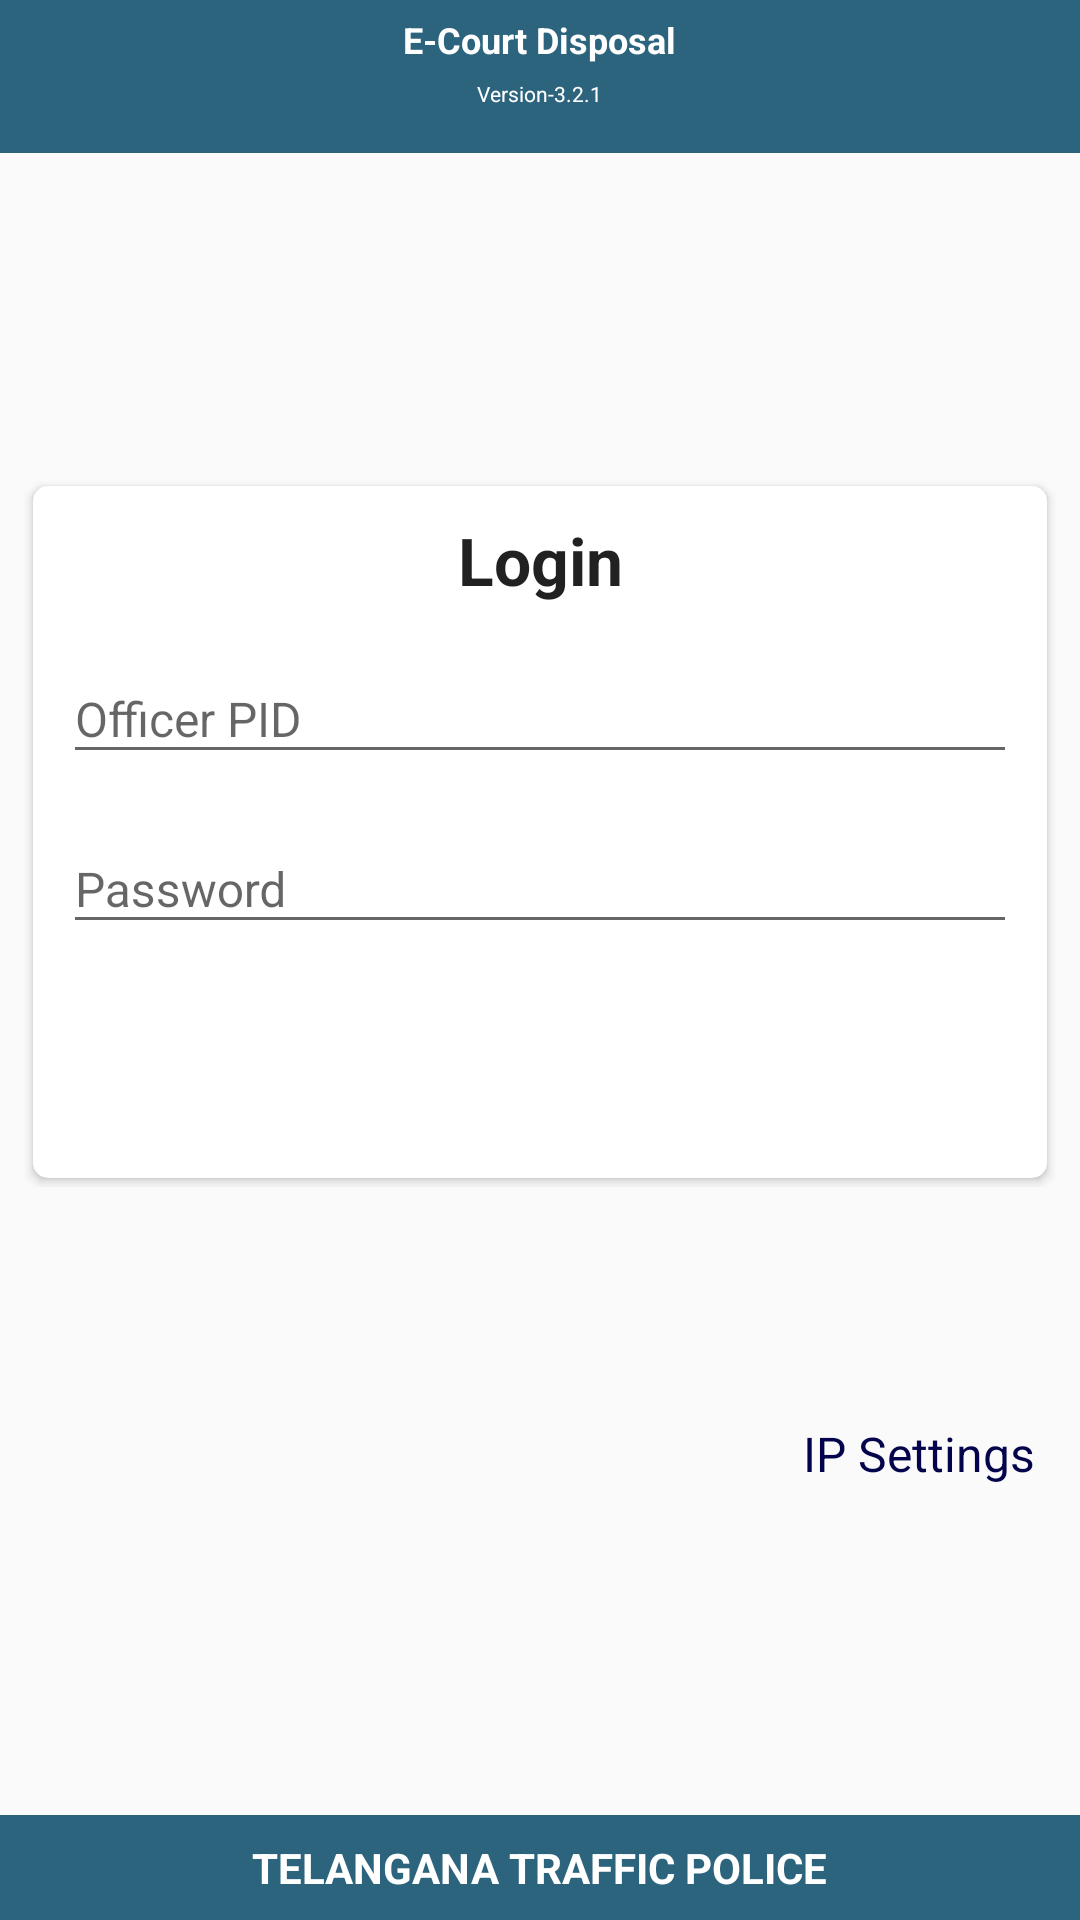

Write the Android layout XML for this screen, with the resource values it uses.
<!-- AndroidManifest.xml: application theme AppThemeNoActionBar -->
<!-- res/layout/activity_login.xml -->
<?xml version="1.0" encoding="utf-8"?>
<RelativeLayout xmlns:android="http://schemas.android.com/apk/res/android"
    xmlns:app="http://schemas.android.com/apk/res-auto"
    xmlns:tools="http://schemas.android.com/tools"
    android:layout_width="match_parent"
    android:layout_height="match_parent"
    tools:context="com.example.mtpv.eticketcourt.MainActivity">

    <LinearLayout
        android:id="@+id/ll_header"
        style="@style/header_style"
        android:layout_width="match_parent"
        android:layout_height="wrap_content"
        android:layout_alignParentTop="true"
        android:layout_centerHorizontal="true"
        android:gravity="center"
        android:orientation="vertical">

        <TextView
            android:id="@+id/textView1"
            style="@style/header_text_style"
            android:layout_width="wrap_content"
            android:layout_height="wrap_content"
            android:gravity="center"
            android:text="@string/header_txt"
            android:textAppearance="@style/Base.TextAppearance.AppCompat.Large" />

        <TextView
            android:id="@+id/textView2"
            style="@style/cust_text_style"
            android:layout_width="wrap_content"
            android:layout_height="wrap_content"
            android:layout_marginBottom="10dp"
            android:layout_marginTop="5dp"
            android:gravity="center"
            android:text="@string/app_version"
            android:textAppearance="@style/Base.TextAppearance.AppCompat.Light.Widget.PopupMenu.Small" />
    </LinearLayout>

    <LinearLayout
        android:id="@+id/ll_login"
        android:layout_width="match_parent"
        android:layout_height="wrap_content"
        android:layout_below="@+id/ll_header"
        android:layout_marginTop="@dimen/_15sdp"
        android:orientation="vertical"
        android:padding="@dimen/_8sdp">

        <android.support.v7.widget.AppCompatImageView
            android:layout_width="@dimen/_80sdp"
            android:layout_height="@dimen/_80sdp"
            android:layout_gravity="center"
            android:layout_marginBottom="@dimen/_5sdp"
            android:contentDescription="@null"
            android:src="@drawable/logo_hyd" />

        <android.support.v7.widget.CardView xmlns:card_view="http://schemas.android.com/apk/res-auto"
            android:id="@+id/cardView"
            android:layout_width="match_parent"
            android:layout_height="wrap_content"
            android:layout_gravity="center"
            android:layout_margin="@dimen/_3sdp"
            card_view:cardBackgroundColor="@color/cardview_light_background"
            card_view:cardCornerRadius="5dp">

            

            <LinearLayout
                android:layout_width="match_parent"
                android:layout_height="wrap_content"
                android:orientation="vertical"
                android:padding="@dimen/content_padding">

                <TextView
                    android:id="@+id/tv_ip_header"
                    android:layout_width="match_parent"
                    android:layout_height="wrap_content"
                    android:text="@string/login_"
                    android:textStyle="bold"
                    android:gravity="center"
                    android:textAppearance="@style/Base.TextAppearance.AppCompat.Large" />

                <android.support.design.widget.TextInputLayout
                    android:id="@+id/textInputLayout1"
                    android:layout_width="match_parent"
                    android:layout_height="wrap_content"
                    android:layout_marginTop="@dimen/_7sdp">

                    <android.support.v7.widget.AppCompatEditText
                        android:id="@+id/edtTxt_pid"
                        android:layout_width="match_parent"
                        android:layout_height="wrap_content"
                        android:hint="@string/officer_pid"
                        android:inputType="number"
                        android:maxLines="1"
                        android:singleLine="true"
                        android:textSize="@dimen/edittext_font" />
                </android.support.design.widget.TextInputLayout>

                <android.support.design.widget.TextInputLayout
                    android:id="@+id/textInputLayout2"
                    android:layout_width="match_parent"
                    android:layout_height="wrap_content"
                    android:layout_marginTop="@dimen/_7sdp">

                    <android.support.v7.widget.AppCompatEditText
                        android:id="@+id/edtTxt_pwd"
                        android:layout_width="match_parent"
                        android:layout_height="wrap_content"
                        android:hint="@string/Password"
                        android:inputType="textPassword"
                        android:maxLines="1"
                        android:singleLine="true"
                        android:textSize="@dimen/edittext_font" />
                </android.support.design.widget.TextInputLayout>

                <android.support.v7.widget.AppCompatButton
                    android:id="@+id/btnlog"
                    android:layout_width="200dp"
                    android:layout_height="wrap_content"
                    android:layout_marginBottom="10dp"
                    android:layout_gravity="center"
                    android:layout_marginTop="@dimen/_10sdp"
                    android:background="@drawable/background"
                    android:text="@string/login"
                    android:textSize="@dimen/_8sdp"
                    android:textColor="@android:color/white"
                    android:textStyle="bold" />

            </LinearLayout>

            
        </android.support.v7.widget.CardView>

    </LinearLayout>

    <RelativeLayout
        android:layout_width="match_parent"
        android:layout_height="wrap_content"
        android:layout_below="@id/ll_login"
        android:layout_marginTop="@dimen/_15sdp">

        <LinearLayout
            android:layout_width="wrap_content"
            android:layout_height="wrap_content"
            android:layout_alignParentEnd="true"
            android:gravity="center"
            android:orientation="vertical"
            android:padding="10dp"
            tools:ignore="UselessParent">

            <android.support.v7.widget.AppCompatImageView
                android:id="@+id/ip_settings"
                android:layout_width="@dimen/Ip_Icon"
                android:layout_height="@dimen/Ip_Icon"
                android:src="@drawable/settingsicon" />

            <android.support.v7.widget.AppCompatTextView
                style="@style/styleTextView"
                android:layout_width="wrap_content"
                android:layout_height="wrap_content"
                android:padding="5dp"
                android:text="@string/ip_settings_header"
                android:textColor="#03044b"
                android:textSize="@dimen/edittext_font" />
        </LinearLayout>

    </RelativeLayout>

    <com.wang.avi.AVLoadingIndicatorView
        android:id="@+id/progIndicator"
        style="@style/AVLoadingIndicatorView"
        android:layout_width="@dimen/spinner_size"
        android:layout_height="@dimen/spinner_size"
        android:layout_centerHorizontal="true"
        android:layout_centerInParent="true"
        android:visibility="gone"
        app:indicatorColor="@color/colorAccent"
        app:indicatorName="BallSpinFadeLoaderIndicator" />

    <include
        android:id="@+id/relativeLayout3"
        layout="@layout/footer_layout" />

</RelativeLayout>
<!-- res/layout/footer_layout.xml (included above) -->
<?xml version="1.0" encoding="utf-8"?>
<RelativeLayout xmlns:android="http://schemas.android.com/apk/res/android"
    android:background="#2c647e"
    android:layout_width="match_parent"
    android:layout_height="@dimen/_35sdp"
    android:layout_alignParentBottom="true">

    <android.support.v7.widget.AppCompatTextView
        android:id="@+id/CompanyName"
        android:layout_width="wrap_content"
        android:layout_height="wrap_content"
        android:layout_centerHorizontal="true"
        android:layout_centerVertical="true"
        android:ellipsize="marquee"
        android:focusable="true"
        android:focusableInTouchMode="true"
        android:fontFamily="sans-serif"
        android:marqueeRepeatLimit="marquee_forever"
        android:padding="5dp"
        android:scrollHorizontally="true"
        android:singleLine="true"
        android:text="@string/CompanyName"
        android:textColor="#ffffff"
        android:textSize="@dimen/footer_text_size"
        android:textStyle="bold" />

</RelativeLayout>
<!-- resources referenced by this layout -->
<resources>
  <color name="colorAccent">#ff0000</color>
  <dimen name="Ip_Icon">40dp</dimen>
  <dimen name="_10sdp">10.00dp</dimen>
  <dimen name="_15sdp">15.00dp</dimen>
  <dimen name="_35sdp">35.00dp</dimen>
  <dimen name="_3sdp">3.00dp</dimen>
  <dimen name="_5sdp">5.00dp</dimen>
  <dimen name="_7sdp">7.00dp</dimen>
  <dimen name="_80sdp">80.00dp</dimen>
  <dimen name="_8sdp">8.00dp</dimen>
  <dimen name="content_padding">10dp</dimen>
  <dimen name="edittext_font">16sp</dimen>
  <dimen name="footer_text_size">14sp</dimen>
  <dimen name="spinner_size">50dp</dimen>
  <!-- drawable background (drawable) -->
  <?xml version="1.0" encoding="utf-8"?>
  <shape xmlns:android="http://schemas.android.com/apk/res/android"
      android:shape="rectangle">
  
      <gradient
          android:angle="270"
          android:centerColor="@color/headerBG_clr"
          android:endColor="@color/headerBG_clr"
          android:startColor="@color/headerBG_clr" />
  
      <corners android:radius="5dp" />
  
  </shape>
  <string name="CompanyName">TELANGANA TRAFFIC POLICE</string>
  <string name="Password">Password</string>
  <string name="app_version">Version-3.2.1</string>
  <string name="header_txt">E-Court Disposal</string>
  <string name="ip_settings_header">IP Settings</string>
  <string name="login">LOGIN</string>
  <string name="login_">Login</string>
  <string name="officer_pid">Officer PID</string>
  <style name="cust_text_style" parent="text_style">
          <item name="android:textSize">@dimen/_7sdp</item>
      </style>
  <style name="header_style">
          <item name="android:padding">5dp</item>
          <item name="android:background">@drawable/header_grdnt</item>
      </style>
  <style name="header_text_style" parent="text_style">
          <item name="android:textSize">@dimen/_12sdp</item>
          <item name="android:textStyle">bold</item>
      </style>
  <style name="AppThemeNoActionBar" parent="AppTheme">
          <item name="windowNoTitle">true</item>
          <item name="windowActionBar">false</item>
          <item name="android:windowFullscreen">true</item>
          <item name="android:windowContentOverlay">@null</item>
  
      </style>
  <style name="text_style">
          <item name="android:textSize">@dimen/_8sdp</item>
          
          <item name="android:textColor">@android:color/white</item>
      </style>
  <!-- drawable header_grdnt (drawable) -->
  <?xml version="1.0" encoding="utf-8"?>
  <shape xmlns:android="http://schemas.android.com/apk/res/android"
      android:shape="rectangle" >
  
      <gradient
          android:angle="270"
          android:centerColor="#2c647e"
          android:endColor="#2c647e"
          android:startColor="#2c647e" />
  
      <padding
          android:bottom="@dimen/header_grnt_padding_five"
          android:left="@dimen/header_grnt_padding_five"
          android:right="@dimen/header_grnt_padding_five"
          android:top="@dimen/header_grnt_padding_five" />
  
  </shape>
  <dimen name="_12sdp">12.00dp</dimen>
  <dimen name="Ip_settings_font">18sp</dimen>
  <style name="AppTheme" parent="Theme.AppCompat.Light.NoActionBar">
  
          
          <item name="colorPrimary">@color/colorPrimary</item>
          <item name="colorPrimaryDark">@color/colorPrimaryDark</item>
          <item name="colorAccent">@color/colorAccent</item>
  
      </style>
  <dimen name="header_grnt_padding_five">5dp</dimen>
  <color name="colorPrimary">#3F51B5</color>
  <color name="colorPrimaryDark">#303F9F</color>
</resources>
